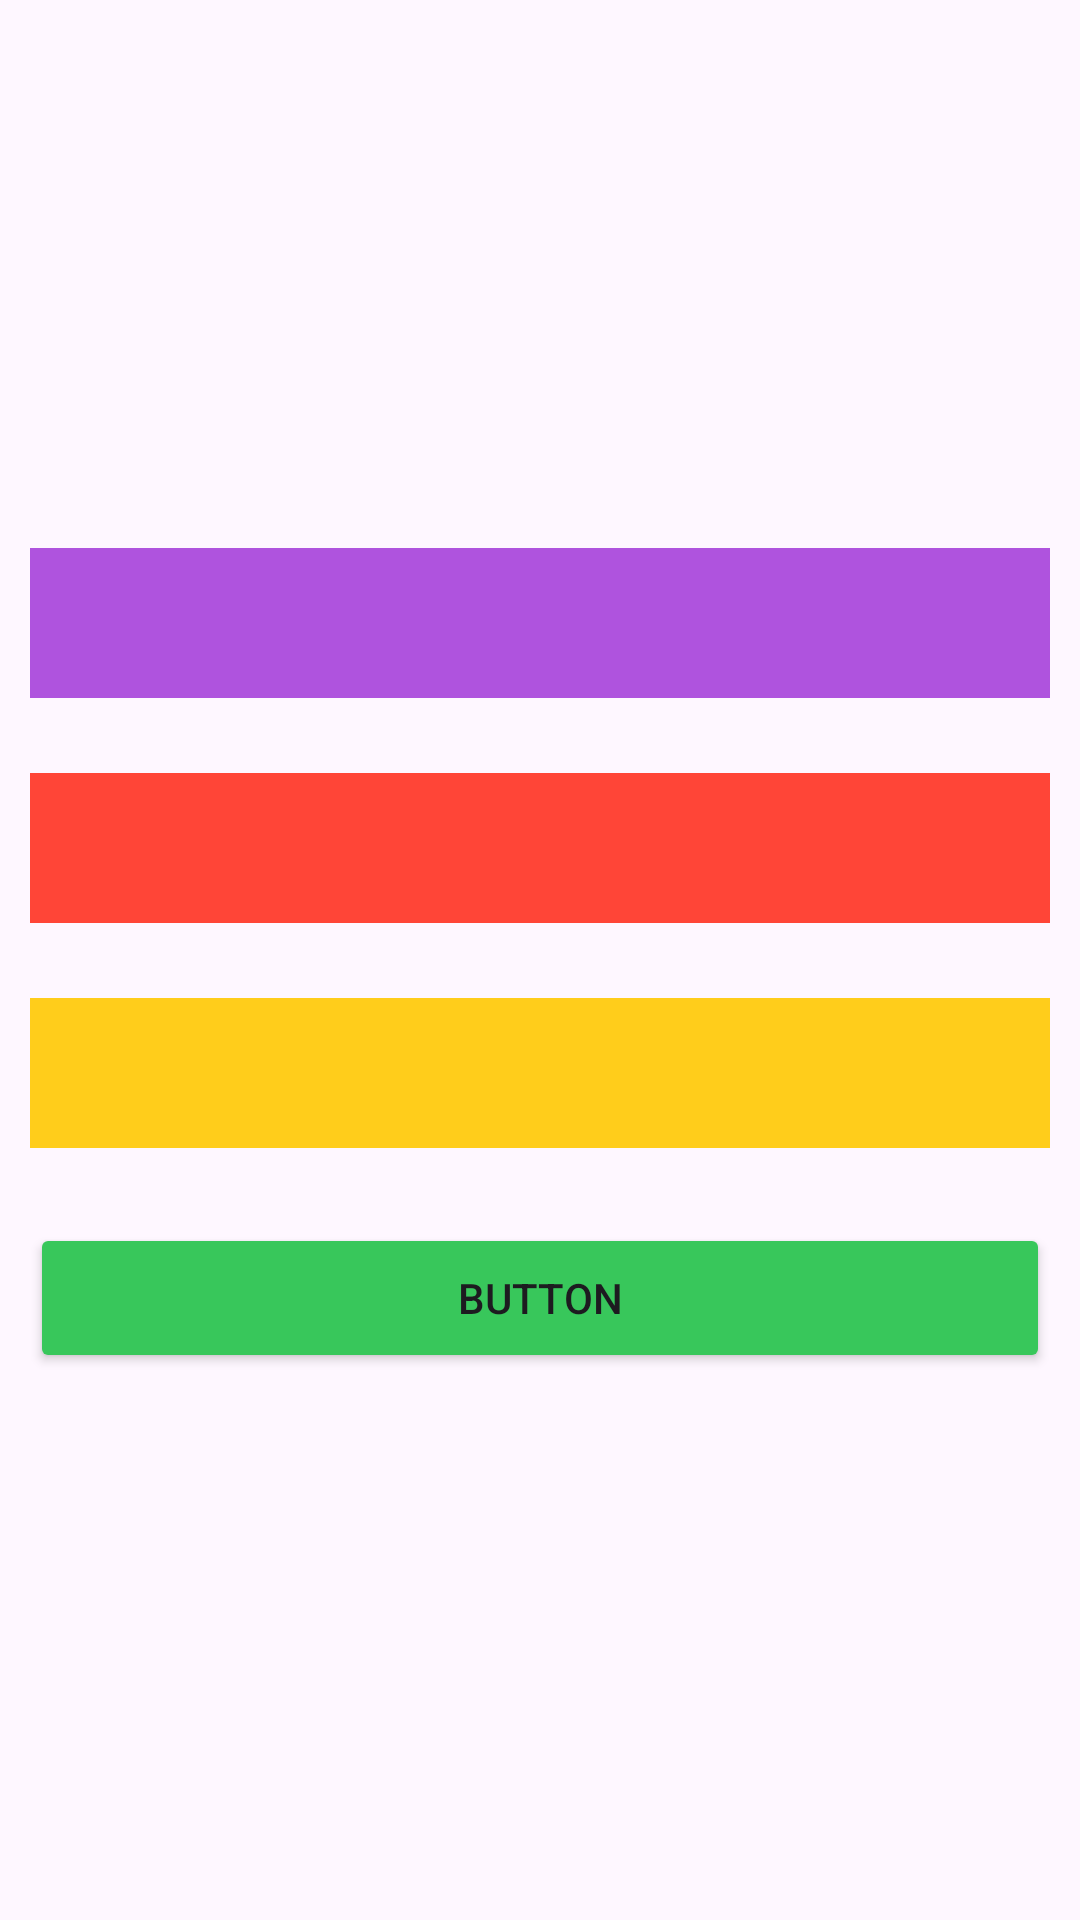

Layout XML and referenced resources for this Android screen:
<!-- AndroidManifest.xml: application theme Theme.DesignLayoutWork -->
<!-- res/layout/element_centring.xml -->
<?xml version="1.0" encoding="utf-8"?>
<androidx.constraintlayout.widget.ConstraintLayout xmlns:android="http://schemas.android.com/apk/res/android"
    xmlns:app="http://schemas.android.com/apk/res-auto"
    xmlns:tools="http://schemas.android.com/tools"
    android:layout_width="match_parent"
    android:layout_height="match_parent"
    tools:context=".MainActivity">

    <LinearLayout
        android:id="@+id/linearLayout"
        android:layout_width="match_parent"
        android:layout_height="wrap_content"
        android:paddingHorizontal="10dp"
        android:orientation="vertical"
        app:layout_constraintBottom_toBottomOf="parent"
        app:layout_constraintTop_toTopOf="parent">

        <View
            android:id="@+id/view3"
            android:layout_width="wrap_content"
            android:layout_height="50dp"
            android:background="#AF53DE"
            android:layout_marginBottom="25dp"/>

        <View
            android:id="@+id/view2"
            android:layout_width="wrap_content"
            android:layout_height="50dp"
            android:background="#FF4537"
            android:layout_marginBottom="25dp"/>

        <View
            android:id="@+id/view1"
            android:layout_width="wrap_content"
            android:layout_height="50dp"
            android:background="#FFCD1B"
            android:layout_marginBottom="25dp"/>

        <Button
            android:id="@+id/button"
            android:layout_width="match_parent"
            android:layout_height="50dp"
            android:text="@string/button"
            android:backgroundTint="#38C75B"/>

    </LinearLayout>

</androidx.constraintlayout.widget.ConstraintLayout>
<!-- resources referenced by this layout -->
<resources>
  <string name="button">Button</string>
  <style name="Theme.DesignLayoutWork" parent="Base.Theme.DesignLayoutWork" />
  <style name="Base.Theme.DesignLayoutWork" parent="Theme.Material3.DayNight.NoActionBar">
          
          
      </style>
</resources>
